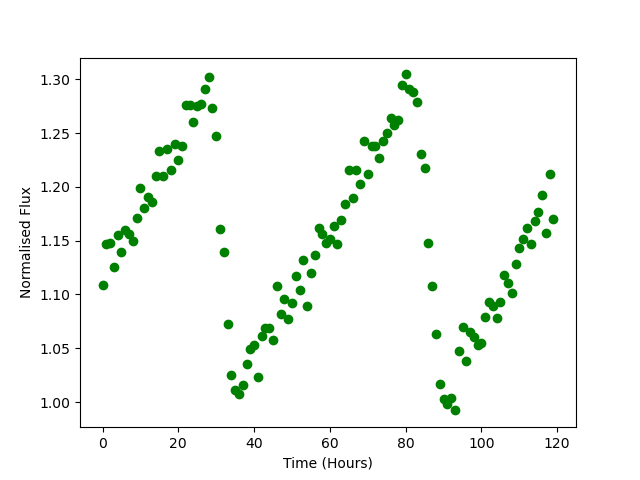

Data behind this chart, as committed beside it:
Time, Flux
0.0, 1.109
1.0, 1.147
2.0, 1.148
3.0, 1.126
4.0, 1.156
5.0, 1.14
6.0, 1.16
7.0, 1.156
8.0, 1.15
9.0, 1.171
10.0, 1.199
11.0, 1.18
12.0, 1.191
13.0, 1.186
14.0, 1.21
15.0, 1.233
16.0, 1.21
17.0, 1.235
18.0, 1.216
19.0, 1.24
20.0, 1.225
21.0, 1.238
22.0, 1.276
23.0, 1.276
24.0, 1.261
25.0, 1.276
26.0, 1.277
27.0, 1.291
28.0, 1.302
29.0, 1.274
30.0, 1.247
31.0, 1.161
32.0, 1.14
33.0, 1.072
34.0, 1.025
35.0, 1.011
36.0, 1.008
37.0, 1.016
38.0, 1.035
39.0, 1.049
40.0, 1.053
41.0, 1.023
42.0, 1.061
43.0, 1.068
44.0, 1.068
45.0, 1.058
46.0, 1.108
47.0, 1.081
48.0, 1.096
49.0, 1.077
50.0, 1.092
51.0, 1.117
52.0, 1.104
53.0, 1.132
54.0, 1.089
55.0, 1.12
56.0, 1.137
57.0, 1.162
58.0, 1.156
59.0, 1.148
... 60 more rows
